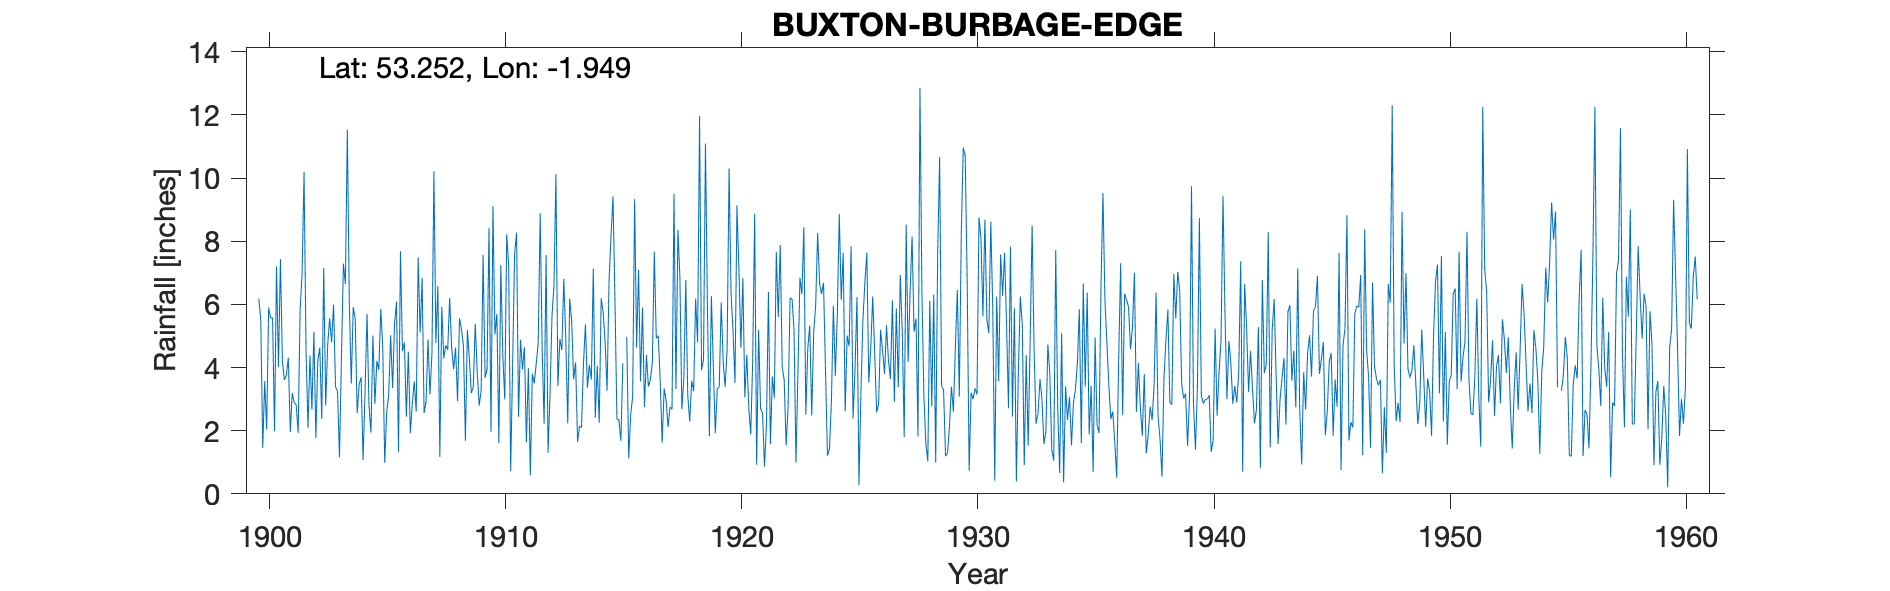

The data file committed next to this chart (first rows):
BUXTON-BURBAGE-EDGE, , , , , , , , , , , , , , , , , , , , , , , 
Grid ref, SK035728, Long, -1.949, Lat, 53.25, Elevation, 1400, ft., , , , , , , , , , , , , , , 
Station no, 2679, , , , , , , , , , , , , , , , , , , , , , 
, 1900, 1901, 1902, 1903, 1904, 1905, 1906, 1907, 1908, 1909, 1910, 1911, 1912, 1913, 1914, 1915, 1916, 1917, 1918, 1919, 1920, 1921, 1922
January, 6.18, 4.19, 4.57, 5.56, 5.91, 4.21, 7.68, 2.56, 4.56, 3.19, 5.05, 2.44, 4.6, 4.91, 4.08, 9.42, 4.63, 3.56, 3.64, 5.89, 6.34, 8.87, 5.6
February, 5.51, 3.61, 2.09, 4.8, 5.54, 3.93, 4.52, 2.91, 6.2, 3.38, 5.7, 4.88, 2.22, 2.23, 3.62, 6.14, 7.09, 1.62, 6.77, 1.83, 5.17, 0.92, 7.88
March, 1.45, 3.75, 4.38, 5.99, 2.56, 5.86, 4.79, 4.89, 4.64, 5.38, 1.6, 3.94, 7.56, 6.18, 7.13, 2.37, 3.56, 3.33, 3.11, 6.27, 3.51, 5.19, 4.01
April, 3.57, 4.31, 2.67, 3.39, 3.46, 4.64, 2.44, 3.15, 3.95, 3.86, 7.24, 4.64, 1.3, 5.48, 2.41, 2.34, 5.9, 2.95, 2.29, 4.02, 9.13, 2.7, 3.6
May, 2.04, 1.96, 5.13, 3.25, 3.69, 0.98, 4.5, 4.45, 4.63, 2.79, 4.39, 1.63, 3.15, 3.62, 4.05, 1.68, 2.75, 2.12, 3.58, 1.92, 7.12, 2.55, 1.53
June, 5.9, 3.19, 1.77, 1.16, 1.07, 2.58, 1.92, 10.21, 2.94, 3.27, 2.99, 3.98, 5.64, 4.16, 2.25, 4.13, 4.4, 2.75, 3.25, 3.33, 4.63, 0.86, 2.78
July, 5.57, 2.89, 4.22, 4.32, 3.26, 3.13, 2.84, 4.78, 5.56, 7.57, 8.22, 0.59, 6.58, 1.65, 6.19, , 3.4, 2.68, 6.18, 3.39, 6.83, 2.19, 6.2
August, 5.57, 2.81, 4.63, 7.29, 5.7, 5.02, 3.56, 6.58, 5.21, 3.68, 7.2, 3.8, 10.12, 2.15, 5.74, 4.97, 3.61, 9.51, 4.79, 6.06, 3.06, 6.39, 6.17
September, 1.99, 1.93, 2.37, 6.64, 2.8, 3.35, 2.6, 1.17, 4.69, 3.94, 0.72, 3.5, 3.41, 2.1, 4.8, 1.12, 4.16, 3.32, 11.96, 4.18, 4.4, 1.57, 5.19
October, 7.2, 5.83, 7.15, 11.53, 1.94, 5.39, 7.48, 5.92, 1.68, 8.43, 4.1, 4.13, 4.9, 4.12, 3.27, 2.52, 7.67, 8.36, 3.92, 3.39, 2.72, 3.72, 0.99
November, 4.02, 6.96, 2.8, 6.03, 5.01, 6.09, 5.11, 4.29, 5.19, 1.96, 7.58, 4.78, 4.55, 5.37, 6.75, 3.07, 4.92, 6.87, 4.25, 4.59, 1.88, 3.04, 3.89
December, 7.43, 10.19, 4.7, 3.49, 2.85, 1.33, 6.83, 4.7, 4.28, 9.11, 8.27, 8.88, 6.81, 3.36, 8.16, 9.33, 5.01, 2.68, 11.09, 10.3, 4.2, 7.66, 6.84
Total, 56.43, 51.62, 46.48, 63.45, 43.79, 46.51, 54.27, 55.61, 53.53, 56.56, 63.06, 47.19, 60.84, 45.33, 58.45, , 57.1, 49.75, 64.83, 55.17, 58.99, 45.66, 54.68
NGR is from 1950s record and is near Bur…, , , , , , , , , , , , , , , , , , , , , , , 
Jan and Feb 1940 adjusted for snow. Left…, , , , , , , , , , , , , , , , , , , , , , , 
